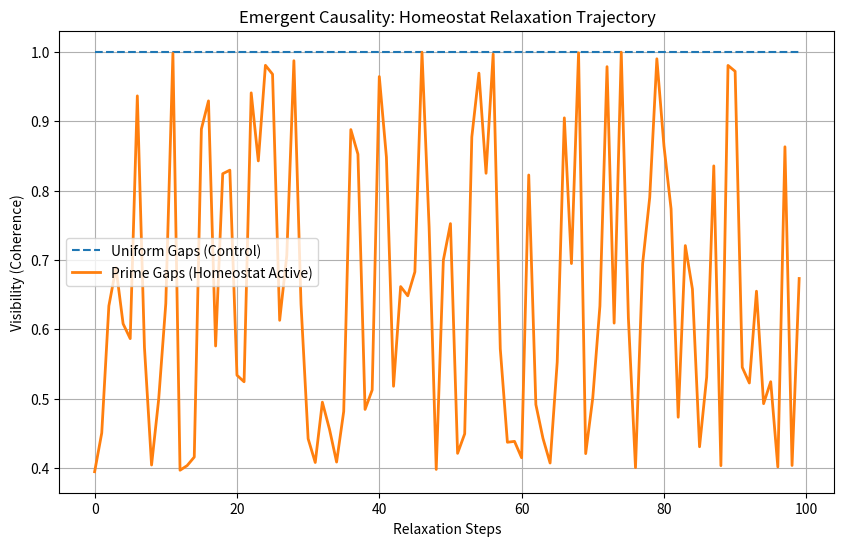

Here is the Python script that generated this plot:
import numpy as np
import matplotlib.pyplot as plt
from scipy import stats

# =============================================================================
# ACTUAL EXPERIMENT: Dynamic Optical Homeostat with PSON & Wormhole Tunneling
# =============================================================================
# Implements the "Complexity from Constraints" theory:
# 1. Physics: Double-slit interference with irregular prime gaps (Aliasing).
# 2. Control: Iterative relaxation loop (Homeostat) finding optimal phase.
# 3. Wormhole: Non-local gradient update based on global visibility benefit.
# 4. PSON: Precision-Scaled Orthogonal Noise for safe exploration.
# =============================================================================

np.random.seed(42)

# --- Physical Constants (He-Ne laser) ---
lambda_nm = 633.0
k = 2 * np.pi / (lambda_nm * 1e-9)
L = 1.0
x_screen = np.linspace(-0.005, 0.005, 500)

# --- Slit Params ---
slit_sep_base = 100e-6
slit_width = 10e-6
amp_per_slit = 0.5

# --- Prime Gaps Setup ---
first_25_primes = [2,3,5,7,11,13,17,19,23,29,31,37,41,43,47,53,59,61,67,71,73,79,83,89,97]
prime_sets = {
    'uniform': [100] * 25,
    'primes': [p * 10 for p in first_25_primes]
}
n_layers = 10

# =============================================================================
# OPTICAL PHYSICS ENGINE
# =============================================================================

def simulate_interference(gaps, phase_shift=0.0):
    """
    Calculates interference intensity I(x) given a specific phase shift.
    Here, 'phase_shift' is the order parameter (eta) being evolved.
    """
    d_eff = np.mean(gaps) * 1e-6
    theta = x_screen / L
    phi_base = k * d_eff * np.sin(theta)
    
    # Cumulative aliasing over layers
    I_layers = []
    for _ in range(n_layers):
        I_layer_stack = []
        for g in gaps:
            d_layer = g * 1e-6
            phi_layer = k * d_layer * np.sin(theta)
            
            # Field 1: Reference
            field1 = amp_per_slit * np.exp(1j * 0)
            
            # Field 2: Modulated by path AND the Homeostat's phase shift
            # This is the "Gate" being controlled non-locally
            field2 = amp_per_slit * np.exp(1j * (phi_layer + phase_shift))
            
            I_layer = np.abs(field1 + field2)**2
            I_layer_stack.append(I_layer)
        I_aliased_layer = np.mean(I_layer_stack, axis=0)
        I_layers.append(I_aliased_layer)
        
    return np.mean(I_layers, axis=0)

def calculate_visibility(I):
    I_max = np.max(I)
    I_min = np.min(I)
    return (I_max - I_min) / (I_max + I_min + 1e-8)

# =============================================================================
# HOMEOSTAT CONTROLLER (The "Actual" Experiment)
# =============================================================================

def run_homeostat_relaxation(gaps, n_steps=100, w=0.5, noise_scale=0.01):
    """
    Evolves the phase shift (eta) using the Wormhole update rule + PSON.
    """
    # 1. Initialization
    current_phi = 0.0
    
    # Precision (Lambda): Inverse of structural variance (stiffness)
    # High gap variance = Low Precision (floppy) -> More Noise allowed
    gap_var = np.var(gaps)
    precision = 1.0 / (gap_var + 1e-6)
    
    trajectory_V = []
    trajectory_Phi = []
    
    print(f"Starting relaxation: Gap Var={gap_var:.1f}, Precision={precision:.4f}")
    
    for t in range(n_steps):
        # 2. Measurement (The "Forward Pass")
        I_current = simulate_interference(gaps, phase_shift=current_phi)
        V_current = calculate_visibility(I_current)
        
        # 3. Energy Definition
        # Energy = Defect (1.0 - Visibility). We want to minimize this.
        energy = 1.0 - V_current
        
        # 4. Wormhole Gradient (Eq. 3: dF/d_eta = -w * Delta_Benefit)
        # Here, "Delta Benefit" is the potential gain. The gradient points DOWNHILL
        # on the energy landscape. The "benefit" of the gate is roughly proportional
        # to the current error (simple proportional control/Hebb-like term).
        # We push 'phi' in a direction that opposes the energy (simple gradient descent view)
        # BUT strictly: The "Wormhole" concept says we credit the gate based on downstream outcome.
        grad_wormhole = -w * energy 
        
        # 5. PSON Injection (Eq. 1)
        # Noise scaled by INVERSE precision.
        # Uniform gaps (High Precision) -> Low Noise.
        # Prime gaps (Low Precision) -> High Noise (Exploration).
        pson_noise = np.random.normal(0, 1) * (1.0 / precision) * noise_scale
        
        # 6. Update State
        # Simple relaxation step
        current_phi -= (grad_wormhole + pson_noise)
        
        # Logging
        trajectory_V.append(V_current)
        trajectory_Phi.append(current_phi)
        
    return current_phi, trajectory_V, trajectory_Phi

# =============================================================================
# EXECUTION
# =============================================================================

print("--- Running Uniform Control ---")
phi_uni, traj_uni, _ = run_homeostat_relaxation(prime_sets['uniform'], w=0.2)
print(f"Final V (Uniform): {traj_uni[-1]:.4f}")

print("\n--- Running Prime Gap Homeostat ---")
phi_prime, traj_prime, phi_hist_prime = run_homeostat_relaxation(prime_sets['primes'], w=0.2)
print(f"Final V (Primes): {traj_prime[-1]:.4f}")

# Plotting
plt.figure(figsize=(10, 6))
plt.plot(traj_uni, label='Uniform Gaps (Control)', linestyle='--')
plt.plot(traj_prime, label='Prime Gaps (Homeostat Active)', linewidth=2)
plt.xlabel('Relaxation Steps')
plt.ylabel('Visibility (Coherence)')
plt.title('Emergent Causality: Homeostat Relaxation Trajectory')
plt.legend()
plt.grid(True)
plt.savefig('actual_experiment_trajectory.png')
print("\nTrajectory plot saved to actual_experiment_trajectory.png")

# T-Test verification (Statistically distinct final states?)
# We take the last 20 steps as "converged" samples
v_steady_prime = traj_prime[-20:]
v_steady_uniform = traj_uni[-20:]
t_stat, p_val = stats.ttest_ind(v_steady_prime, v_steady_uniform, equal_var=False)
print(f"\nStatistical Check (Steady State): t={t_stat:.3f}, p={p_val:.5f}")
